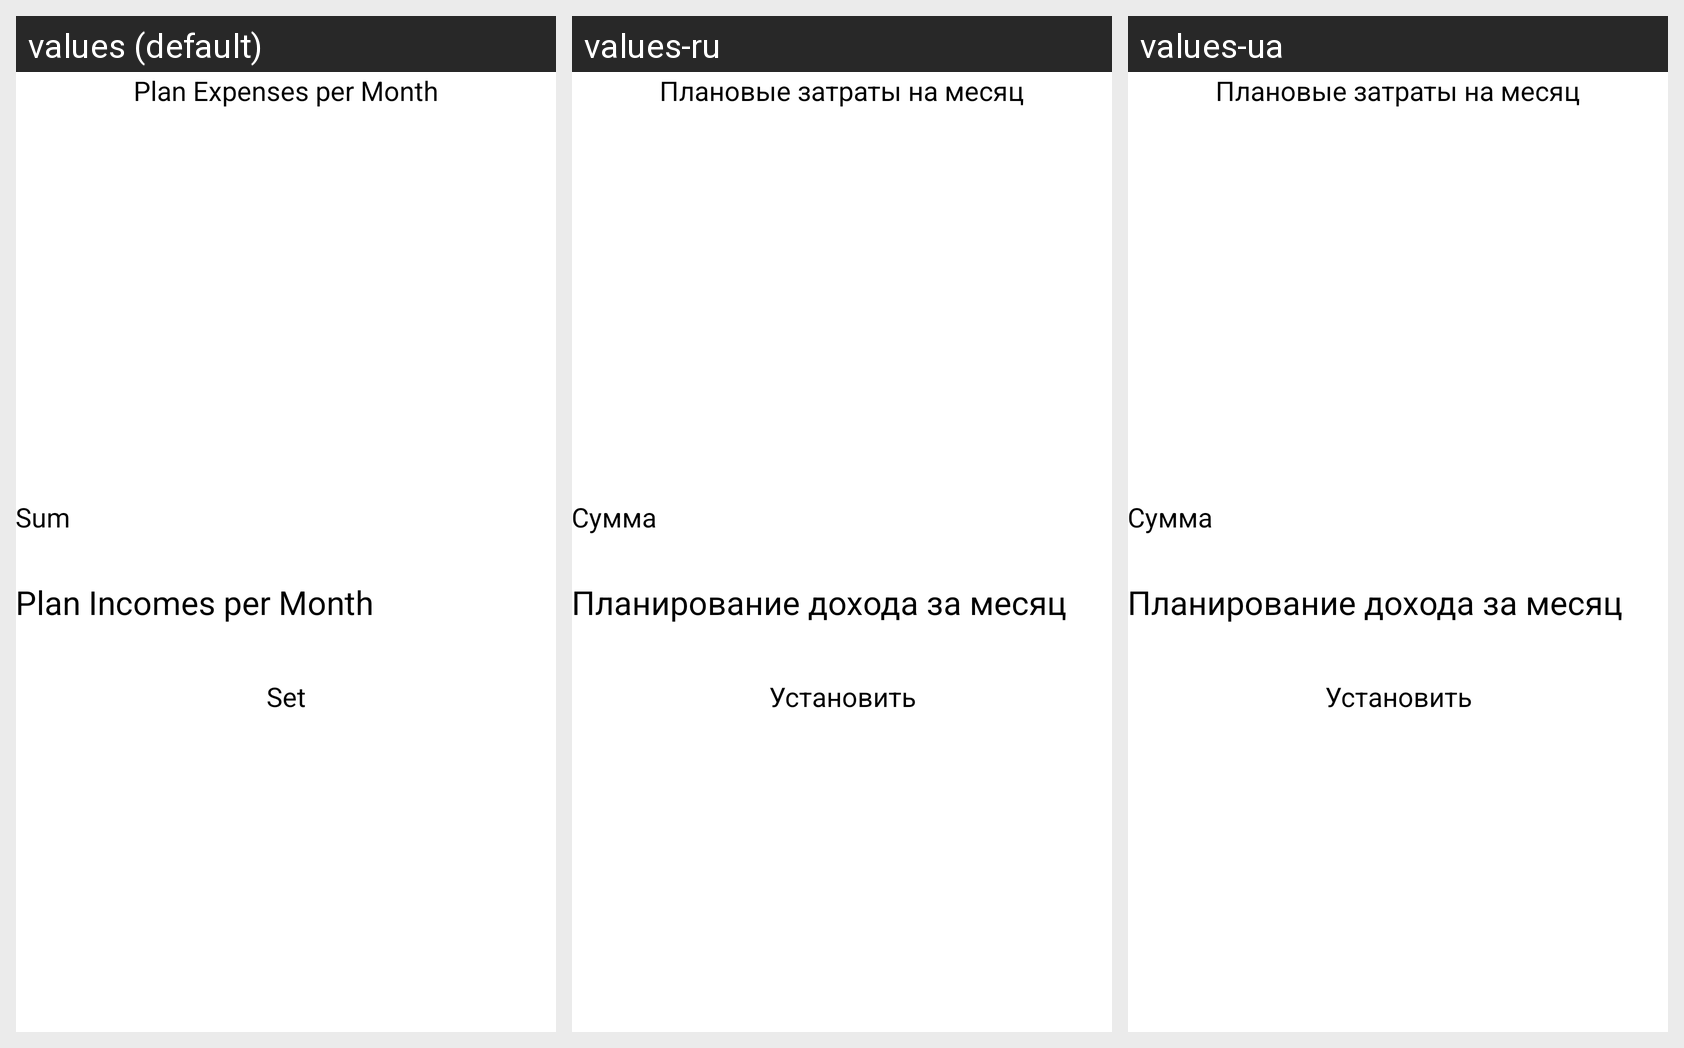

This grid shows one Android layout under several languages. Give, for every string resource on the screen, its name, the default text and each shown locale's text.
Android screen res/layout/fragment_plan_expense.xml rendered under 3 locales, left to right: values (default), values-ru, values-ua. Device: Nexus 5 (rendered at 1080×1920; each locale shown at half size, 540×960, under a caption strip naming it); theme AppThemeBudget.
Strings drawn on this screen, with the default value and each locale's value (text and hints the layout hard-codes, and strings that could not be matched under every locale, appear in the picture but are not listed):

plan
  values: Plan Expenses per Month
  values-ru: Плановые затраты на месяц
  values-ua: Плановые затраты на месяц

sum
  values: Sum
  values-ru: Сумма
  values-ua: Сумма

planIncome
  values: Plan Incomes per Month
  values-ru: Планирование дохода за месяц
  values-ua: Планирование дохода за месяц

set
  values: Set
  values-ru: Установить
  values-ua: Установить
